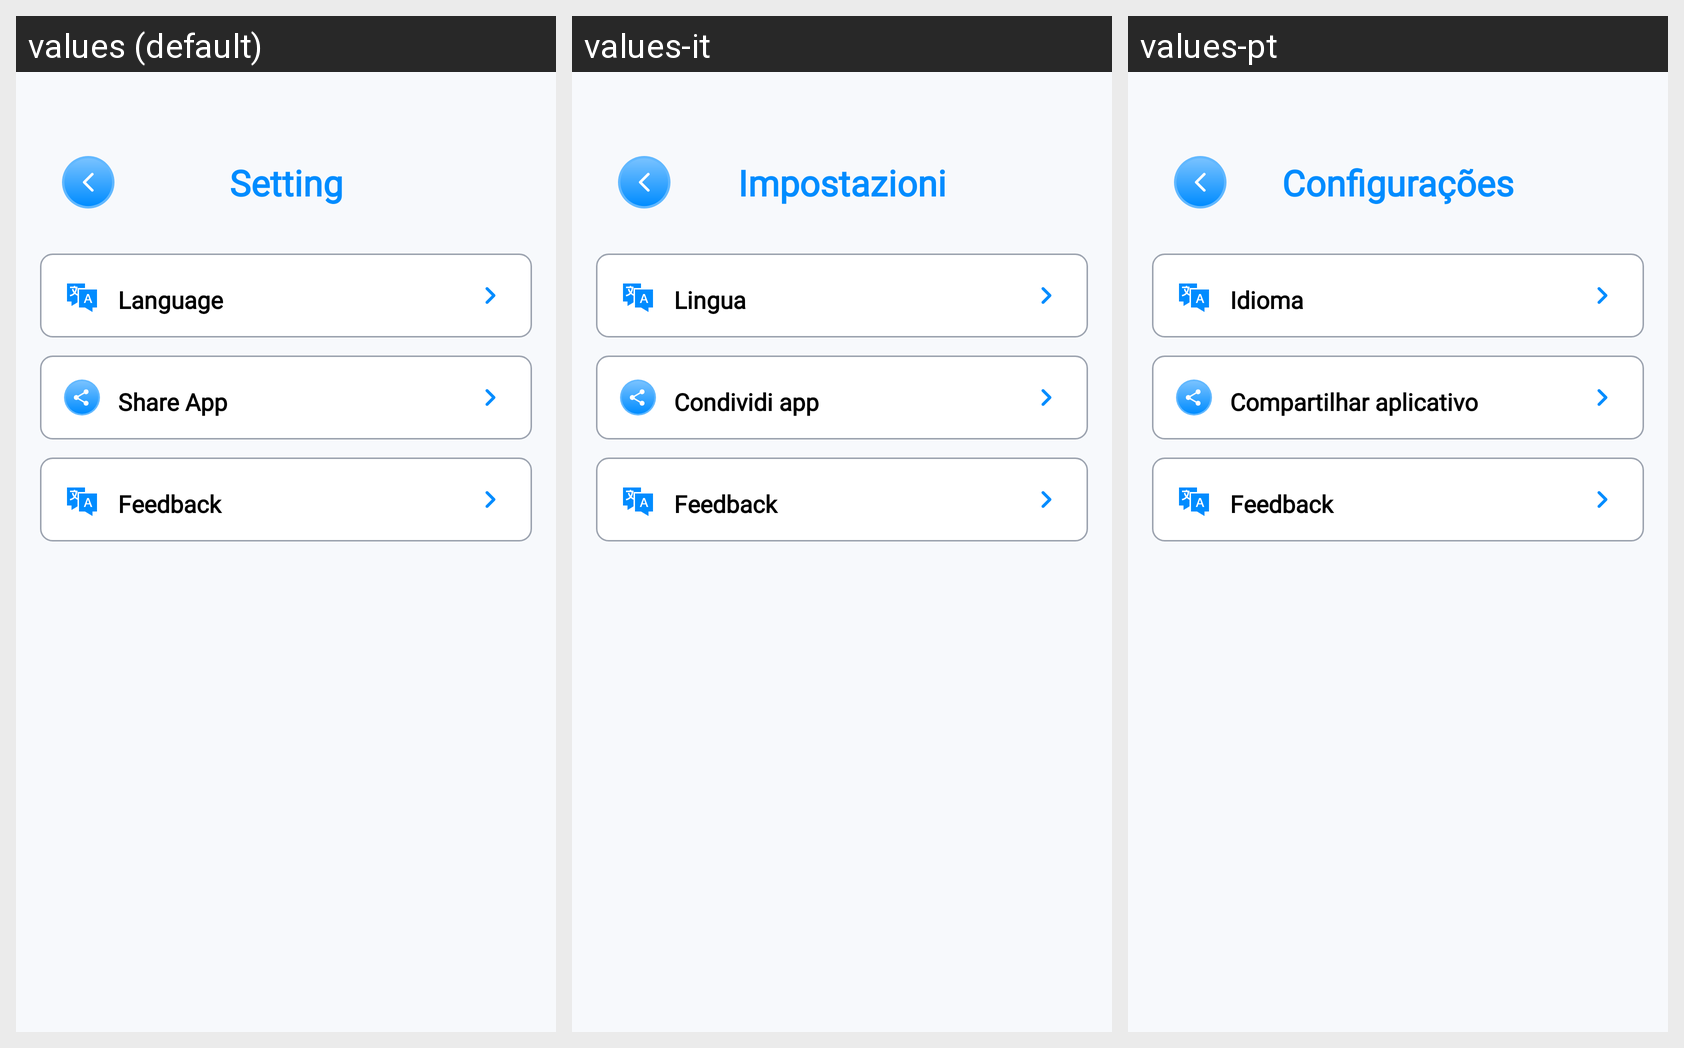

Translations of the strings shown on this Android screen, per locale in the grid:
Android screen res/layout/activity_setting.xml rendered under 3 locales, left to right: values (default), values-it, values-pt. Device: Nexus 5 (rendered at 1080×1920; each locale shown at half size, 540×960, under a caption strip naming it); theme Theme.TextRepeat.
Other locales in the repository, not shown: values-ar, values-bn, values-de, values-es, values-fr, values-hi, values-in, values-ko, values-ru.
Strings drawn on this screen, with the default value and each locale's value (text and hints the layout hard-codes, and strings that could not be matched under every locale, appear in the picture but are not listed):

setting
  values: Setting
  values-it: Impostazioni
  values-pt: Configurações

language
  values: Language
  values-it: Lingua
  values-pt: Idioma

share_app
  values: Share App
  values-it: Condividi app
  values-pt: Compartilhar aplicativo

feedback
  values: Feedback
  values-it: Feedback
  values-pt: Feedback
